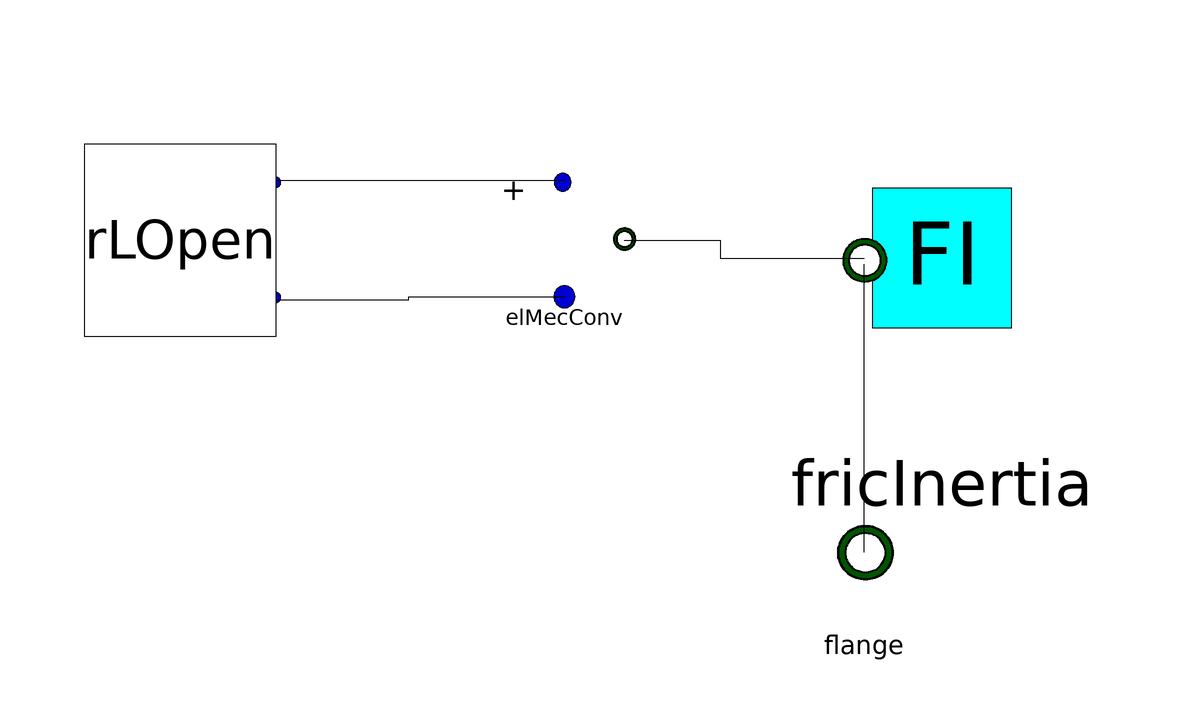

Above is the diagram view of the following Modelica model: its components placed by their Placement annotations and its connect equations drawn as lines.

model DCMotor
      Electrical.RLOpen rLOpen annotation(
        Placement(visible = true, transformation(origin = {-40, -6.66134e-16}, extent = {{-16, -16}, {16, 16}}, rotation = 0)));
      Rotational.FricInertia fricInertia annotation(
        Placement(visible = true, transformation(origin = {87, -3}, extent = {{-29, -29}, {29, 29}}, rotation = 0)));
      ElectroMec.ElMecConv elMecConv annotation(
        Placement(visible = true, transformation(origin = {24, 0}, extent = {{-10, -10}, {10, 10}}, rotation = 0)));
      Rotational.Flange flange annotation(
        Placement(visible = true, transformation(origin = {74, -52}, extent = {{-12, -12}, {12, 12}}, rotation = 0), iconTransformation(origin = {-93, -1}, extent = {{-49, -49}, {49, 49}}, rotation = 0)));
    equation
      connect(rLOpen.pinA, elMecConv.p) annotation(
        Line(points = {{-24, 10}, {24, 10}}));
      connect(elMecConv.n, rLOpen.pinB) annotation(
        Line(points = {{24, -9.5}, {-2, -9.5}, {-2, -10}, {-24, -10}}));
      connect(elMecConv.flange, fricInertia.flange) annotation(
        Line(points = {{34, 0}, {50, 0}, {50, -3}, {74, -3}}));
      connect(flange, fricInertia.flange) annotation(
        Line(points = {{74, -52}, {74, -4}}));
      annotation(
        Icon(graphics = {Rectangle(origin = {3, 0}, fillColor = {233, 185, 110}, fillPattern = FillPattern.Solid, lineThickness = 1, extent = {{-91, 96}, {91, -96}}), Text(origin = {10, 2}, extent = {{-54, 46}, {54, -46}}, textString = "DCMotor")}));
    end DCMotor;